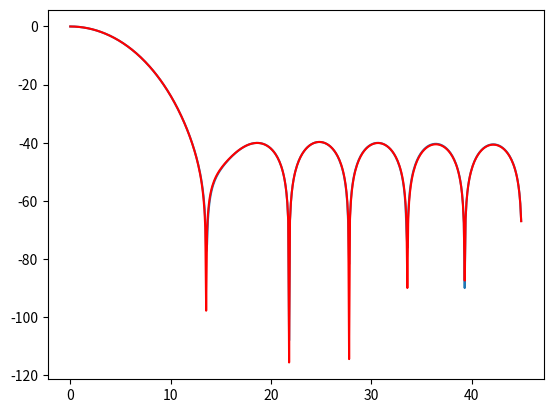

Write Python code to recreate this figure.
import numpy as np
import matplotlib.pyplot as plt
from scipy import signal
import io

fs = 90e6
fc = 1.023e6
taps = 16
dec = 4
scaling = 2**14

b = signal.firwin(taps,fc/(fs/2))
bs = np.fix(b*scaling)

w,h = signal.freqz(b)
w,hs = signal.freqz(bs)

w = (w*fs/(2*np.pi))/1e6 # Frequency in MHz
plt.plot(w,20*np.log10(np.abs(h)))
plt.plot(w,20*np.log10(np.abs(hs)/scaling),'r')
#plt.show()

with open('fir_config.h','w') as f:
    f.write('#ifndef FIR_CONFIG \n#define FIR_CONFIG \n\n')
    f.write('#define NCOEFFS ({0})\n'.format(taps))
    f.write('#define DECIMATING_FACTOR ({0})\n'.format(dec))
    f.write('#define TAPS (NCOEFFS/DECIMATING_FACTOR)\n')
    f.write('#define STAGES DECIMATING_FACTOR \n')
    f.write('int fir_coeffs[NCOEFFS] = {')
    i = 0;
    for coeff in np.nditer(bs):
        if (i%10)==0:
            f.write('\n')
        f.write('{0}, '.format(coeff.astype('int')))
        i=i+1

    f.write('};\n')
    bm = bs.reshape(int(taps/dec),int(taps/dec)).transpose()
    bp=np.zeros([int(taps/dec),int(taps/dec)])
    for i in range(int(taps/dec)):
        bp[i,:] = bm[int(taps/dec)-i-1,:]
    
    f.write('\nint poly_coeffs[{0}][{0}] = {{'.format(int(taps/dec)))
    for i in range(int(taps/dec)):
        f.write('{')
        for coeff in np.nditer(bp[i,:]):
            f.write('{0}, '.format(coeff.astype('int')))
        f.write('},\n')
    f.write('};\n')
    f.write('#endif\n')



print(bs)
print(bm)
print(bp)
